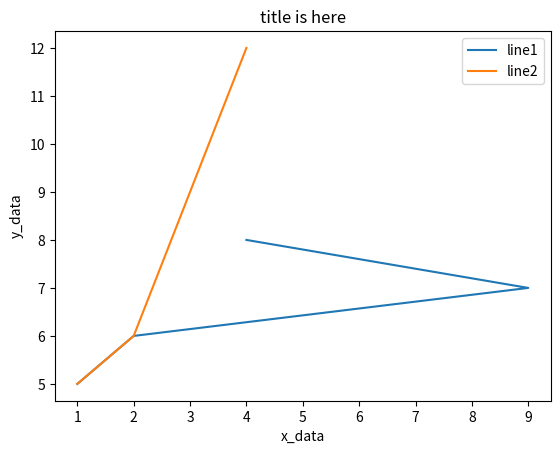

Recreate this plot in Python.
"""
matplotlib learning
画线
2017.12.12
[redacted]
email:[email redacted]
"""

import matplotlib.pyplot as plt
x = [1,2,9,4]
y = range(5,9)
x1 = range(1,5)
y1 = [5,6,9,12]
plt.plot(x, y, label = 'line1')#plot就是画线图,其中label是可选参数，就是标明这个线段是哪条，区分别的线，必须用plt.legend()函数才显示
plt.plot(x1,y1,label = 'line2')
plt.xlabel('x_data')#表示x轴是什么
plt.ylabel('y_data')
plt.title('title is here')#表头  题目
plt.legend()#显示每条线代表什么，以便于区分
plt.show()#显示
